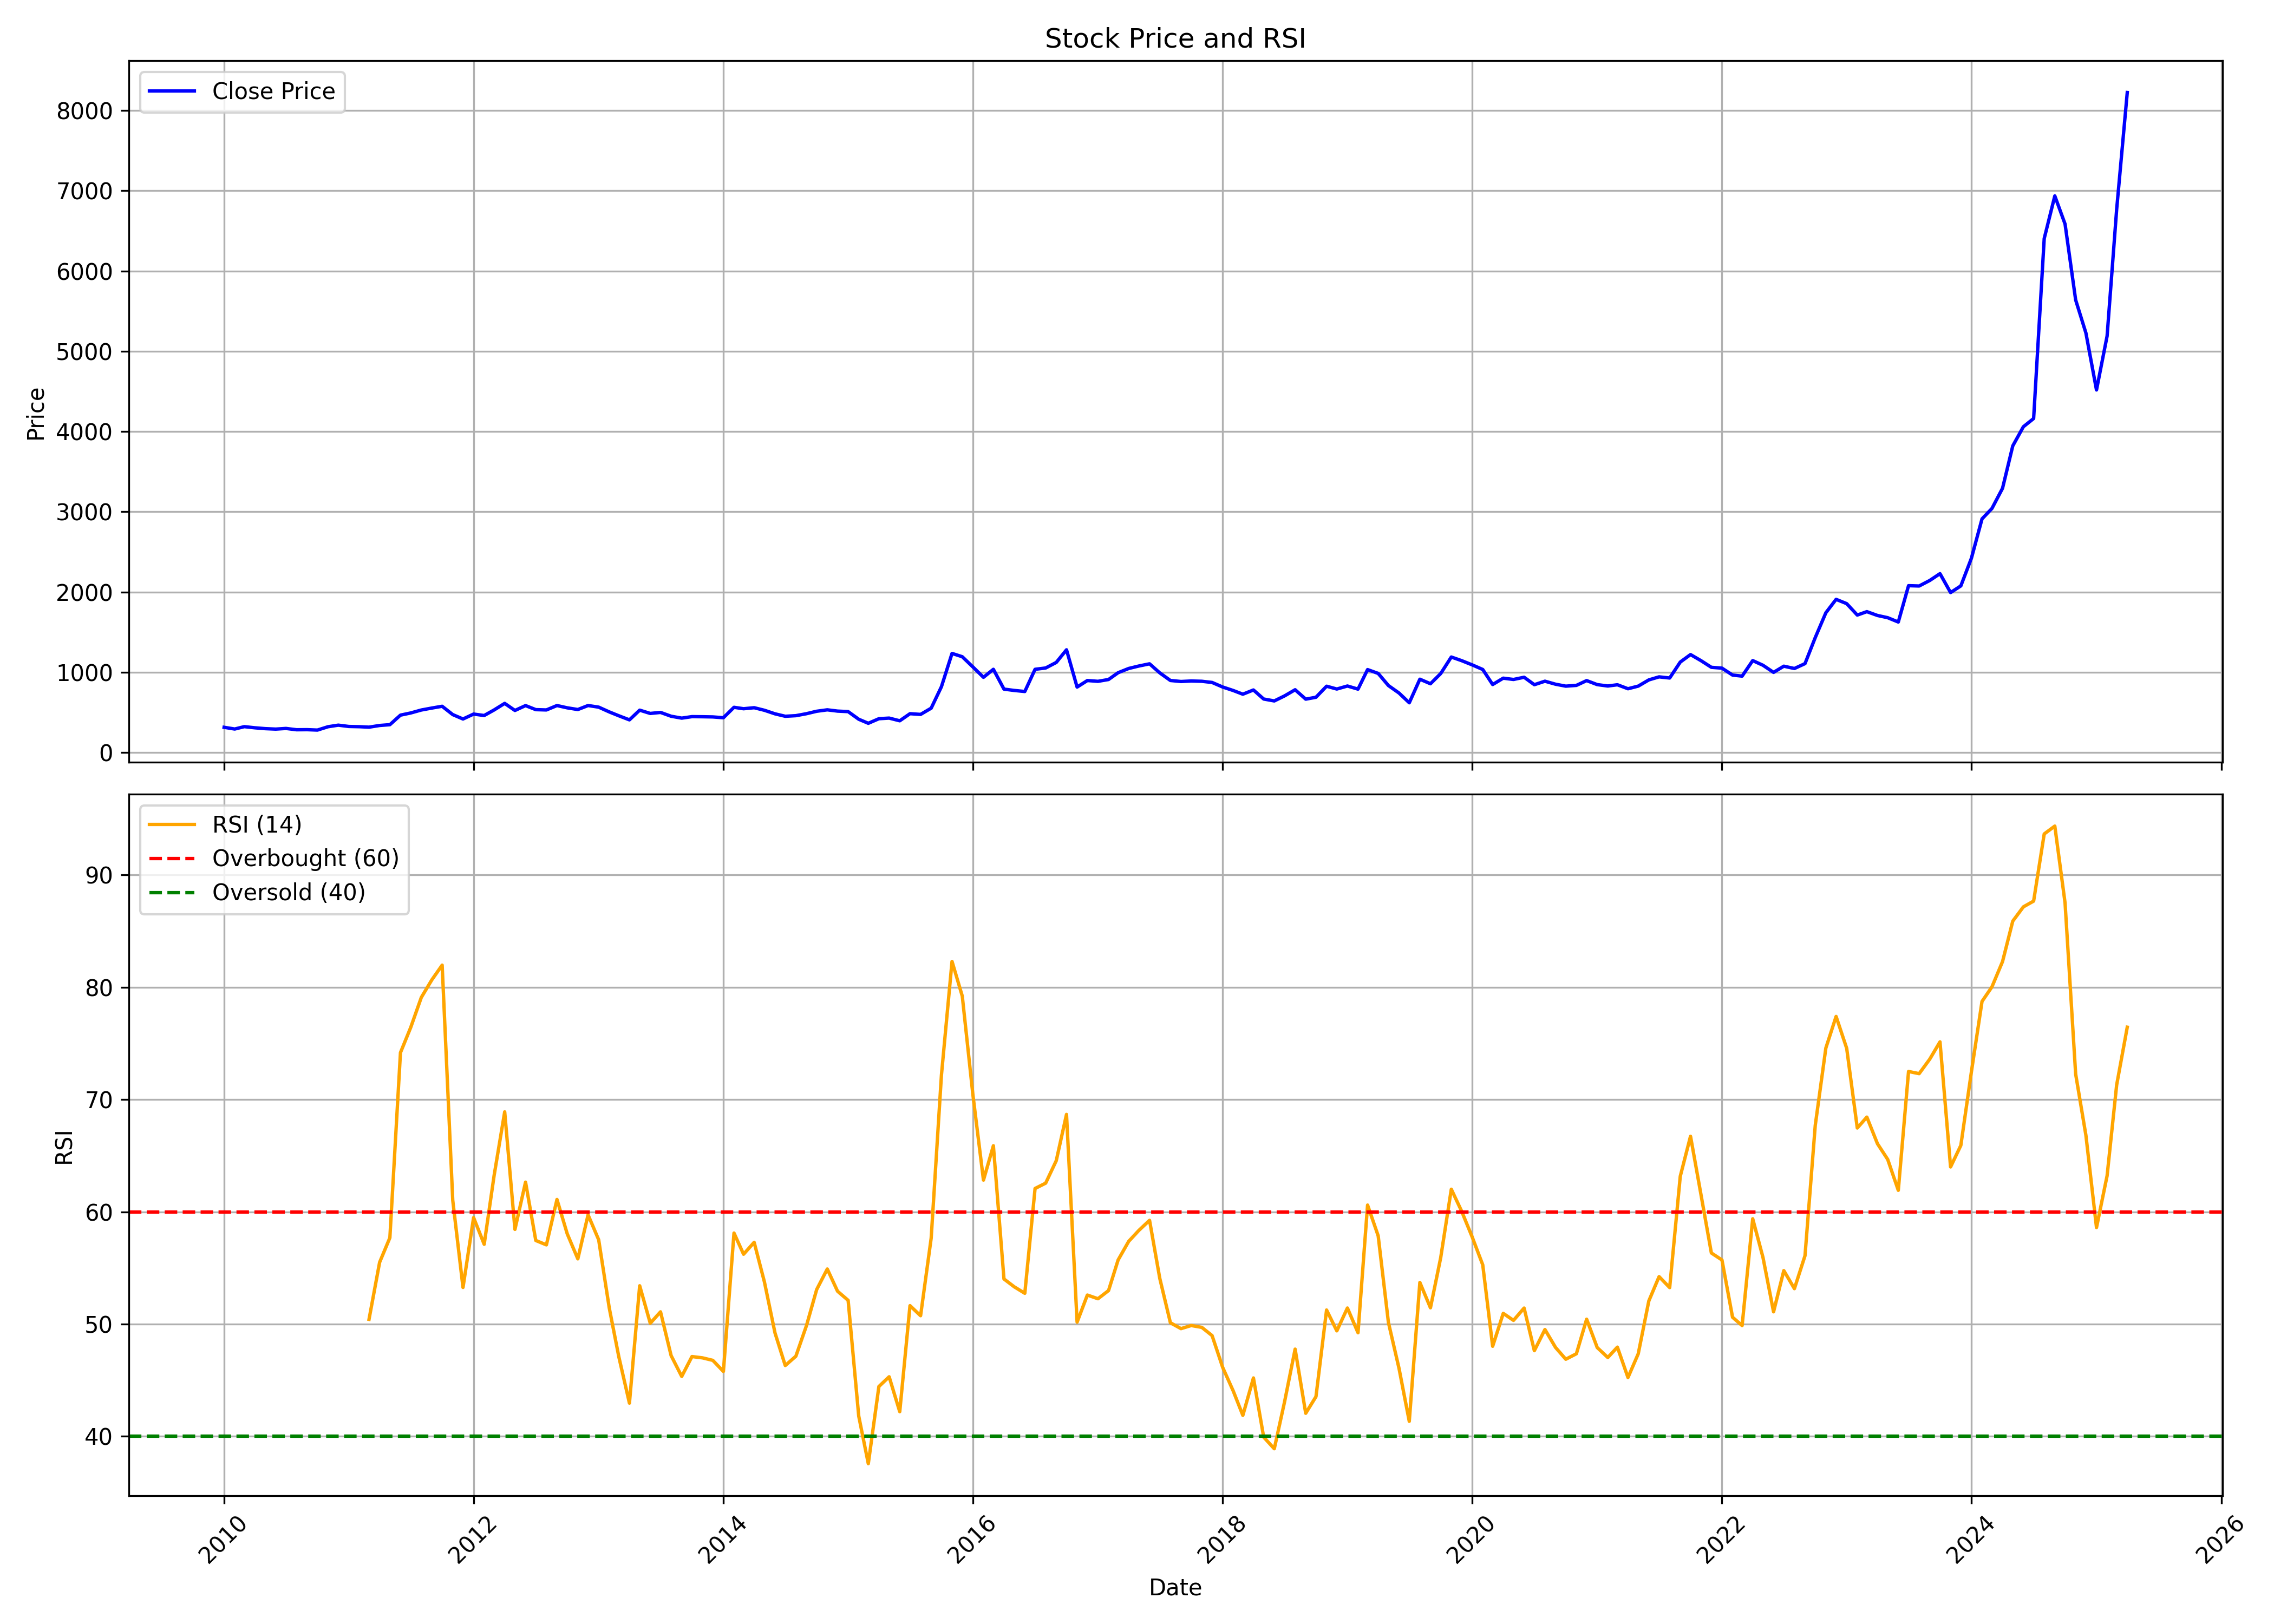

Data behind this chart, as committed beside it:
, Unnamed: 0, date, symbol, open, high, low, close, volume, rsi
0, 0, 2010-01-01, GODFRYPHLP, 326.2, 326.2, 287.5, 313, 138380, 
1, 1, 2010-02-01, GODFRYPHLP, 306.8, 321, 274.5, 291.5, 98075, 
2, 2, 2010-03-01, GODFRYPHLP, 291.5, 322.8, 268.1, 321.1, 112140, 
3, 3, 2010-04-01, GODFRYPHLP, 318.1, 318.1, 287.1, 306.8, 75890, 
4, 4, 2010-05-01, GODFRYPHLP, 306.8, 323, 288.4, 296.3, 101755, 
5, 5, 2010-06-01, GODFRYPHLP, 298.9, 302.8, 287.5, 290.5, 337070, 
6, 6, 2010-07-01, GODFRYPHLP, 290.7, 316.5, 287.7, 298.8, 100535, 
7, 7, 2010-08-01, GODFRYPHLP, 297.1, 302, 278.6, 282.4, 51125, 
8, 8, 2010-09-01, GODFRYPHLP, 282.1, 290.7, 278.4, 283.5, 217175, 
9, 9, 2010-10-01, GODFRYPHLP, 288.3, 294.8, 273.6, 278.4, 341390, 
10, 10, 2010-11-01, GODFRYPHLP, 288.3, 362.6, 282.5, 320, 493135, 
11, 11, 2010-12-01, GODFRYPHLP, 343.9, 345.6, 286.8, 339.7, 202830, 
12, 12, 2011-01-01, GODFRYPHLP, 399.6, 399.6, 301.4, 323.3, 70500, 
13, 13, 2011-02-01, GODFRYPHLP, 307.1, 343.9, 275.2, 320.4, 44640, 
14, 14, 2011-03-01, GODFRYPHLP, 325.9, 329.2, 291.7, 314.7, 58620, 50.42
15, 15, 2011-04-01, GODFRYPHLP, 309.6, 340.7, 304.8, 335.7, 178295, 55.5
16, 16, 2011-05-01, GODFRYPHLP, 335.7, 352.1, 309.9, 345.6, 20605, 57.69
17, 17, 2011-06-01, GODFRYPHLP, 343.9, 481.5, 330.9, 464.6, 205405, 74.17
18, 18, 2011-07-01, GODFRYPHLP, 471.7, 543.4, 461.9, 491.6, 333050, 76.42
19, 19, 2011-08-01, GODFRYPHLP, 521.5, 581.4, 491.8, 528.5, 331545, 79.09
20, 20, 2011-09-01, GODFRYPHLP, 528.5, 609.9, 521.7, 553.1, 357790, 80.66
21, 21, 2011-10-01, GODFRYPHLP, 556.4, 639.1, 496.8, 575, 158340, 81.97
22, 22, 2011-11-01, GODFRYPHLP, 570.8, 594.9, 438.6, 471.4, 136075, 61.03
23, 23, 2011-12-01, GODFRYPHLP, 471.4, 490.4, 382.2, 416.5, 69110, 53.26
24, 24, 2012-01-01, GODFRYPHLP, 409.3, 498.6, 405.2, 478, 86220, 59.48
25, 25, 2012-02-01, GODFRYPHLP, 476.3, 545.8, 448.5, 460.1, 112565, 57.11
26, 26, 2012-03-01, GODFRYPHLP, 462.8, 579.7, 440.9, 529.2, 339775, 63.22
27, 27, 2012-04-01, GODFRYPHLP, 542.3, 661.6, 518.7, 611.2, 414780, 68.9
28, 28, 2012-05-01, GODFRYPHLP, 616.9, 616.9, 514.6, 522.8, 130025, 58.43
29, 29, 2012-06-01, GODFRYPHLP, 521.3, 595.4, 496.2, 583.7, 125335, 62.64
30, 30, 2012-07-01, GODFRYPHLP, 579.9, 592.1, 519.6, 533.2, 56780, 57.44
31, 31, 2012-08-01, GODFRYPHLP, 531.1, 578.9, 511.3, 529.3, 53700, 57.06
32, 32, 2012-09-01, GODFRYPHLP, 540.7, 600.6, 521.1, 584.3, 199230, 61.1
33, 33, 2012-10-01, GODFRYPHLP, 583.4, 634.9, 545.7, 555.7, 39405, 58.04
34, 34, 2012-11-01, GODFRYPHLP, 549.7, 567, 517.3, 534.5, 91805, 55.81
35, 35, 2012-12-01, GODFRYPHLP, 524.1, 613.7, 524.1, 584.3, 387685, 59.73
36, 36, 2013-01-01, GODFRYPHLP, 584.3, 584.3, 545, 564.2, 54695, 57.51
37, 37, 2013-02-01, GODFRYPHLP, 569, 578.3, 498.5, 504.8, 165050, 51.44
38, 38, 2013-03-01, GODFRYPHLP, 504.7, 515.6, 452.1, 456.6, 295980, 47.08
39, 39, 2013-04-01, GODFRYPHLP, 456.6, 469.4, 376.6, 405.8, 481560, 42.96
40, 40, 2013-05-01, GODFRYPHLP, 405.8, 595.9, 389.3, 526.7, 553510, 53.41
41, 41, 2013-06-01, GODFRYPHLP, 564.3, 577.5, 443.4, 485.8, 128395, 50.08
42, 42, 2013-07-01, GODFRYPHLP, 467, 503.9, 420.2, 498.4, 89245, 51.09
43, 43, 2013-08-01, GODFRYPHLP, 481.3, 515.6, 433.2, 450.9, 188125, 47.19
44, 44, 2013-09-01, GODFRYPHLP, 453.6, 472.8, 426.9, 427.3, 22315, 45.34
45, 45, 2013-10-01, GODFRYPHLP, 431.5, 466.9, 429.2, 446, 23275, 47.11
46, 46, 2013-11-01, GODFRYPHLP, 453.5, 478.8, 424.6, 444.6, 69570, 46.99
47, 47, 2013-12-01, GODFRYPHLP, 450.1, 499.2, 424.8, 442.3, 288505, 46.77
48, 48, 2014-01-01, GODFRYPHLP, 446.7, 467.1, 424.6, 432.2, 540785, 45.78
49, 49, 2014-02-01, GODFRYPHLP, 443.3, 623.3, 425.8, 562.2, 2016795, 58.11
50, 50, 2014-03-01, GODFRYPHLP, 552, 577.5, 522.4, 544.4, 193025, 56.22
51, 51, 2014-04-01, GODFRYPHLP, 550.3, 604.6, 540.1, 557.1, 101055, 57.28
52, 52, 2014-05-01, GODFRYPHLP, 557.1, 609.4, 511.7, 525.2, 499450, 53.76
53, 53, 2014-06-01, GODFRYPHLP, 526.5, 537.9, 475.4, 480.9, 350195, 49.21
54, 54, 2014-07-01, GODFRYPHLP, 484.1, 515.1, 436.5, 450.5, 550235, 46.31
55, 55, 2014-08-01, GODFRYPHLP, 450.4, 524.8, 445.8, 458, 466110, 47.14
56, 56, 2014-09-01, GODFRYPHLP, 457.7, 548.9, 457.7, 482.5, 841025, 49.86
57, 57, 2014-10-01, GODFRYPHLP, 484.3, 517.3, 473.6, 513, 217175, 53.08
58, 58, 2014-11-01, GODFRYPHLP, 516.6, 563.1, 496.3, 530.8, 970542, 54.9
59, 59, 2014-12-01, GODFRYPHLP, 529.5, 554.3, 473.7, 514.9, 479364, 52.93
... 124 more rows
